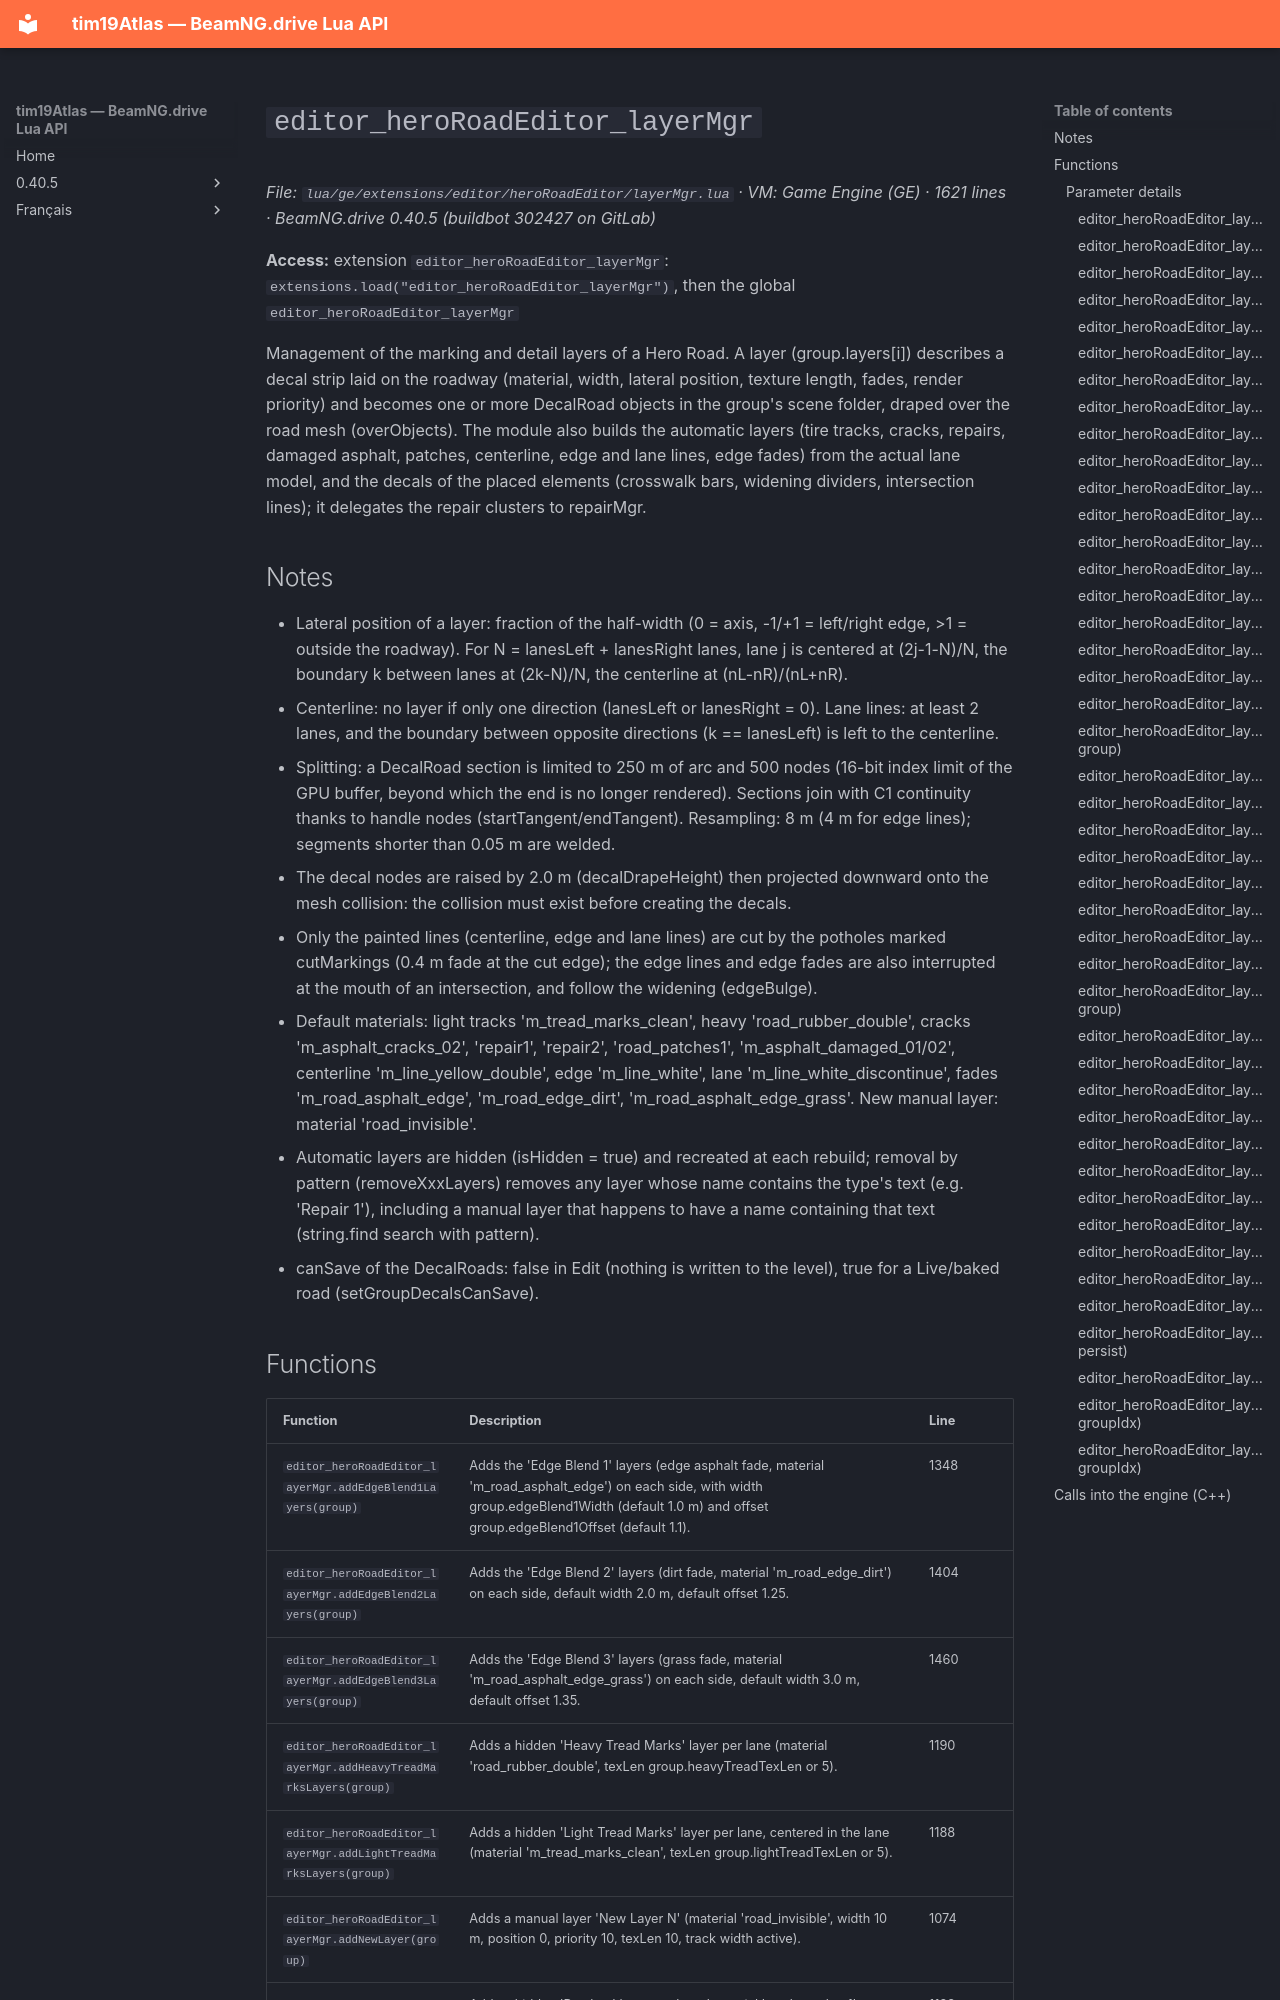

repository: Tim0219800/beamng-lua-atlas · page: 0.40.5/ge/extensions/editor/heroRoadEditor/layerMgr.html · generator: mkdocs

# `editor_heroRoadEditor_layerMgr`

*File: `lua/ge/extensions/editor/heroRoadEditor/layerMgr.lua` · VM: Game Engine (GE) · 1621 lines · BeamNG.drive 0.40.5 (buildbot 302427 on GitLab)*

**Access:** extension `editor_heroRoadEditor_layerMgr`: `extensions.load("editor_heroRoadEditor_layerMgr")`, then the global `editor_heroRoadEditor_layerMgr`

Management of the marking and detail layers of a Hero Road. A layer (group.layers[i]) describes a decal strip laid on the roadway (material, width, lateral position, texture length, fades, render priority) and becomes one or more DecalRoad objects in the group's scene folder, draped over the road mesh (overObjects). The module also builds the automatic layers (tire tracks, cracks, repairs, damaged asphalt, patches, centerline, edge and lane lines, edge fades) from the actual lane model, and the decals of the placed elements (crosswalk bars, widening dividers, intersection lines); it delegates the repair clusters to repairMgr.

## Notes

- Lateral position of a layer: fraction of the half-width (0 = axis, -1/+1 = left/right edge, >1 = outside the roadway). For N = lanesLeft + lanesRight lanes, lane j is centered at (2j-1-N)/N, the boundary k between lanes at (2k-N)/N, the centerline at (nL-nR)/(nL+nR).
- Centerline: no layer if only one direction (lanesLeft or lanesRight = 0). Lane lines: at least 2 lanes, and the boundary between opposite directions (k == lanesLeft) is left to the centerline.
- Splitting: a DecalRoad section is limited to 250 m of arc and 500 nodes (16-bit index limit of the GPU buffer, beyond which the end is no longer rendered). Sections join with C1 continuity thanks to handle nodes (startTangent/endTangent). Resampling: 8 m (4 m for edge lines); segments shorter than 0.05 m are welded.
- The decal nodes are raised by 2.0 m (decalDrapeHeight) then projected downward onto the mesh collision: the collision must exist before creating the decals.
- Only the painted lines (centerline, edge and lane lines) are cut by the potholes marked cutMarkings (0.4 m fade at the cut edge); the edge lines and edge fades are also interrupted at the mouth of an intersection, and follow the widening (edgeBulge).
- Default materials: light tracks 'm_tread_marks_clean', heavy 'road_rubber_double', cracks 'm_asphalt_cracks_02', 'repair1', 'repair2', 'road_patches1', 'm_asphalt_damaged_01/02', centerline 'm_line_yellow_double', edge 'm_line_white', lane 'm_line_white_discontinue', fades 'm_road_asphalt_edge', 'm_road_edge_dirt', 'm_road_asphalt_edge_grass'. New manual layer: material 'road_invisible'.
- Automatic layers are hidden (isHidden = true) and recreated at each rebuild; removal by pattern (removeXxxLayers) removes any layer whose name contains the type's text (e.g. 'Repair 1'), including a manual layer that happens to have a name containing that text (string.find search with pattern).
- canSave of the DecalRoads: false in Edit (nothing is written to the level), true for a Live/baked road (setGroupDecalsCanSave).
